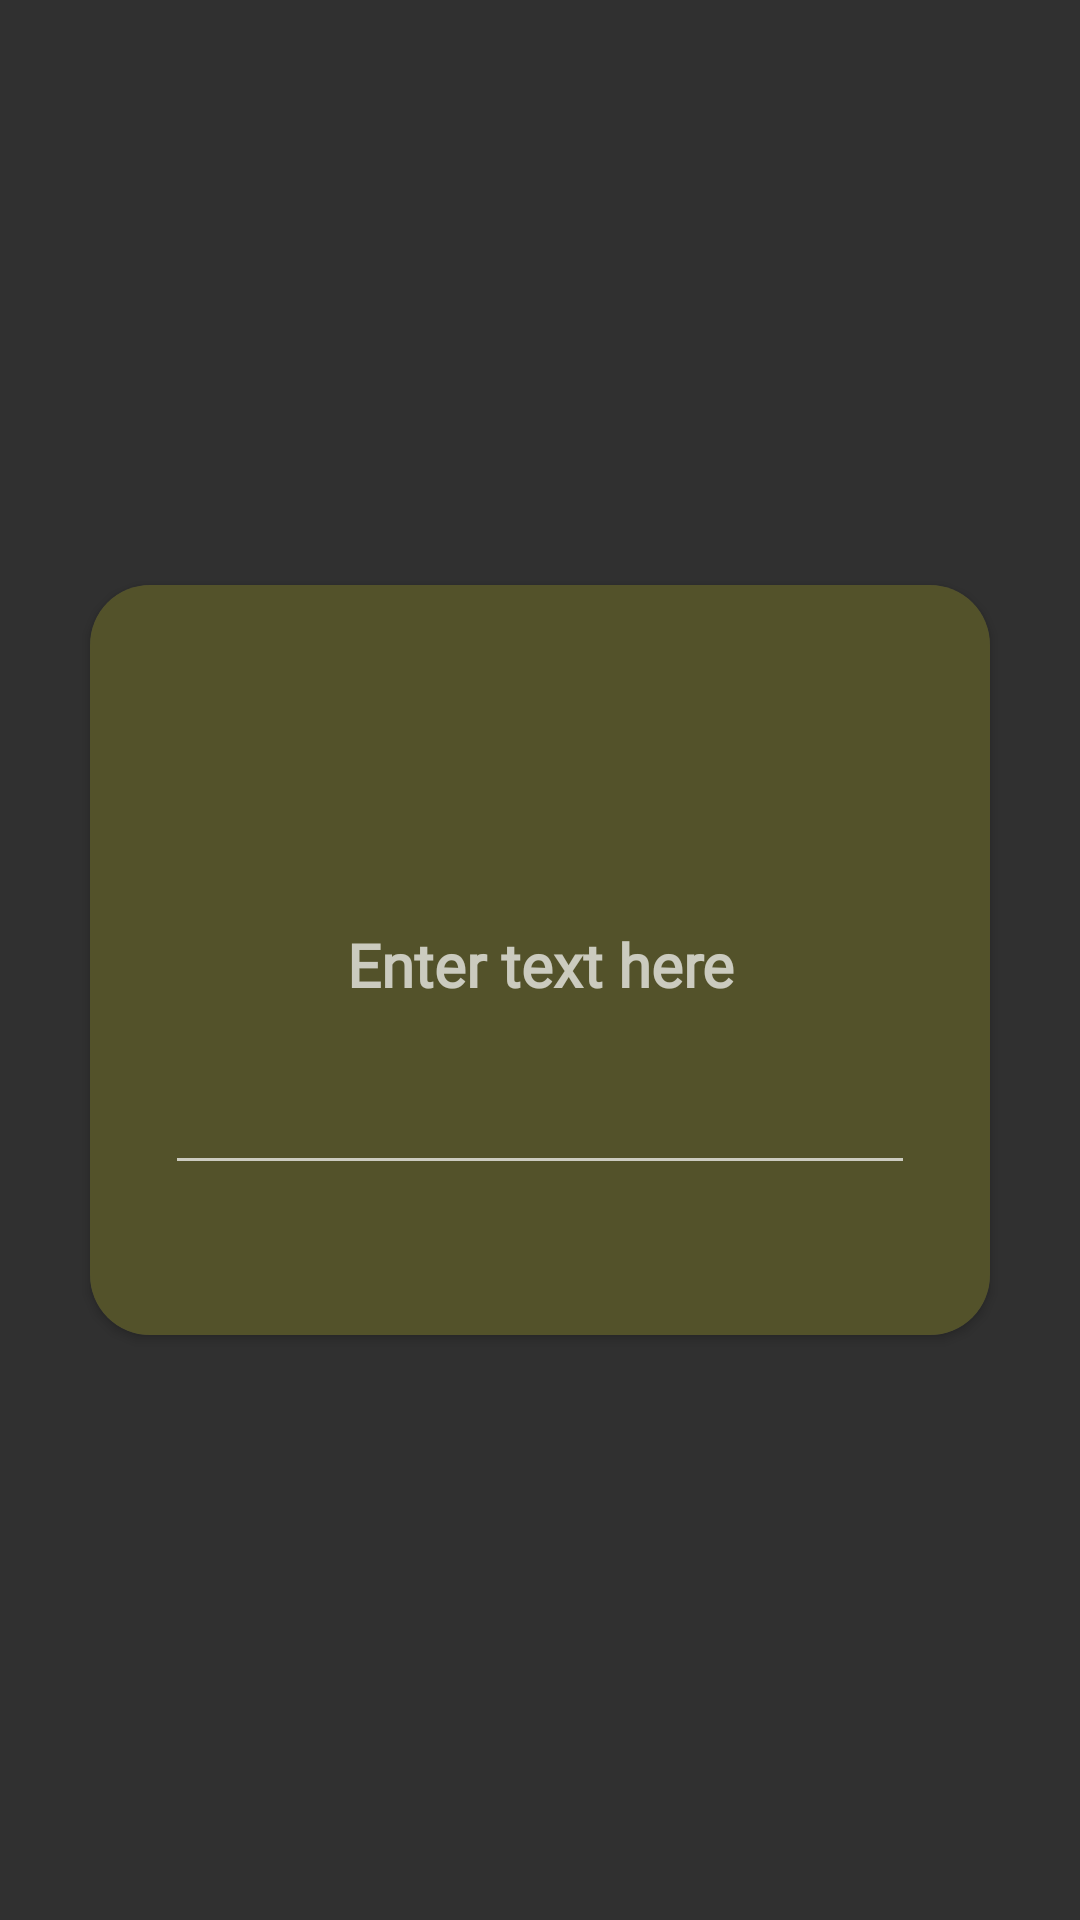

Reconstruct the res/layout file that produces this screen, plus the resources it refers to.
<!-- AndroidManifest.xml: application theme Theme.AppCompat.NoActionBar -->
<!-- res/layout/activity_add_question.xml -->
<?xml version="1.0" encoding="utf-8"?>
<LinearLayout xmlns:android="http://schemas.android.com/apk/res/android"
    xmlns:tools="http://schemas.android.com/tools"
    android:layout_width="match_parent"
    android:layout_height="match_parent"
    xmlns:app="http://schemas.android.com/apk/res-auto"
    android:orientation="vertical"
    android:gravity="center"
    tools:context=".AddQuestionActivity">

    <androidx.cardview.widget.CardView
        android:id="@+id/card_view"
        android:layout_width="300dp"
        android:layout_height="250dp"
        android:layout_gravity="center"
        android:elevation="50dp"
        app:cardCornerRadius="20dp">

        <LinearLayout
            android:layout_width="match_parent"
            android:layout_height="match_parent"
            android:gravity="center"
            android:orientation="vertical"
            android:background="@color/kinda_green">

            <EditText
                android:id="@+id/card_text"
                android:layout_width="250dp"
                android:layout_height="150dp"
                android:fontFamily="@font/dm_sans"
                android:gravity="center"
                android:hint="Enter text here"
                android:textAlignment="gravity"
                android:textColor="@color/white"
                android:textSize="20sp"
                android:textStyle="bold">

            </EditText>

        </LinearLayout>

    </androidx.cardview.widget.CardView>

</LinearLayout>
<!-- resources referenced by this layout -->
<resources>
  <color name="kinda_green">#53522A</color>
  <color name="white">#FFFFFFFF</color>
</resources>
